The GitHub repository yagit21/mtg_scanner_application contains a labelled image folder "classifier_dataset" with 60 categories: Abandoned Outpost, Alluring Siren, Angelic Accord, archangel s light, Artifact Mutation, Augury Owl, Blood Artist, Boros Charm, Canal Monitor, Crippling Chill, Crosswinds, Cryptolith Fragment, Cyclops of One-Eyed Pass, Deception, Descendant of Soramaro, Dread Presence, Drunau Corpse Trawler, Duergar Hedge-Mage, Embodiment of Fury, Extinguish, Foul-Tongue Shriek, Frenemy of the Guildpact, Ghoulsteed, Gladecover Scout, Glimmer of Genius, Guiltfeeder, Harness the Storm, Hatchery Spider, I m rubber you re glue, imp s mischief, Impulsive Maneuvers, Karmic Justice, Kruin Striker, Lava Tubes, Lord of the Pit, Maelstrom Pulse, Mass Hysteria, Mazirek Kraul Death Priest, Merrow Harbinger, Mirri the Cursed Avatar, Mouth, Primal Druid, Puppeteer Clique, Ray of Erasure, Reach of Shadows, Rib Cage Spider, Riptide Mangler, rofellos s gift, Savvy Hunter, Shivan Raptor, Smelt, Spectral Reserves, Thriving Rats, Torch Fiend, Trap Essence, Ulvenwald Abomination, Vexing Scuttler, Vivid Creek, Warthog, Zhalfirin Decoy. Examples follow, each with its label.

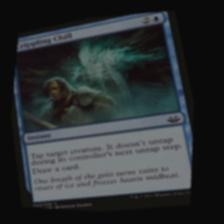
Label: Crippling Chill

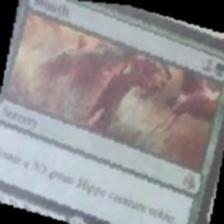
Label: Mouth

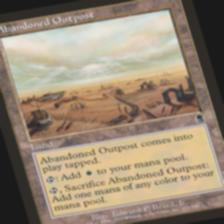
Label: Abandoned Outpost

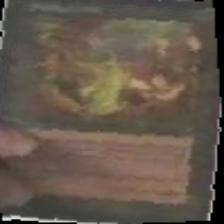
Label: rofellos s gift

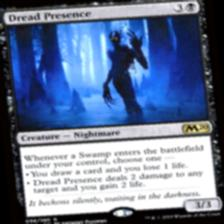
Label: Dread Presence

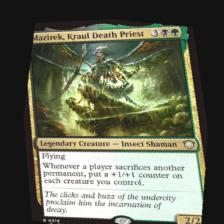
Label: Mazirek Kraul Death Priest
